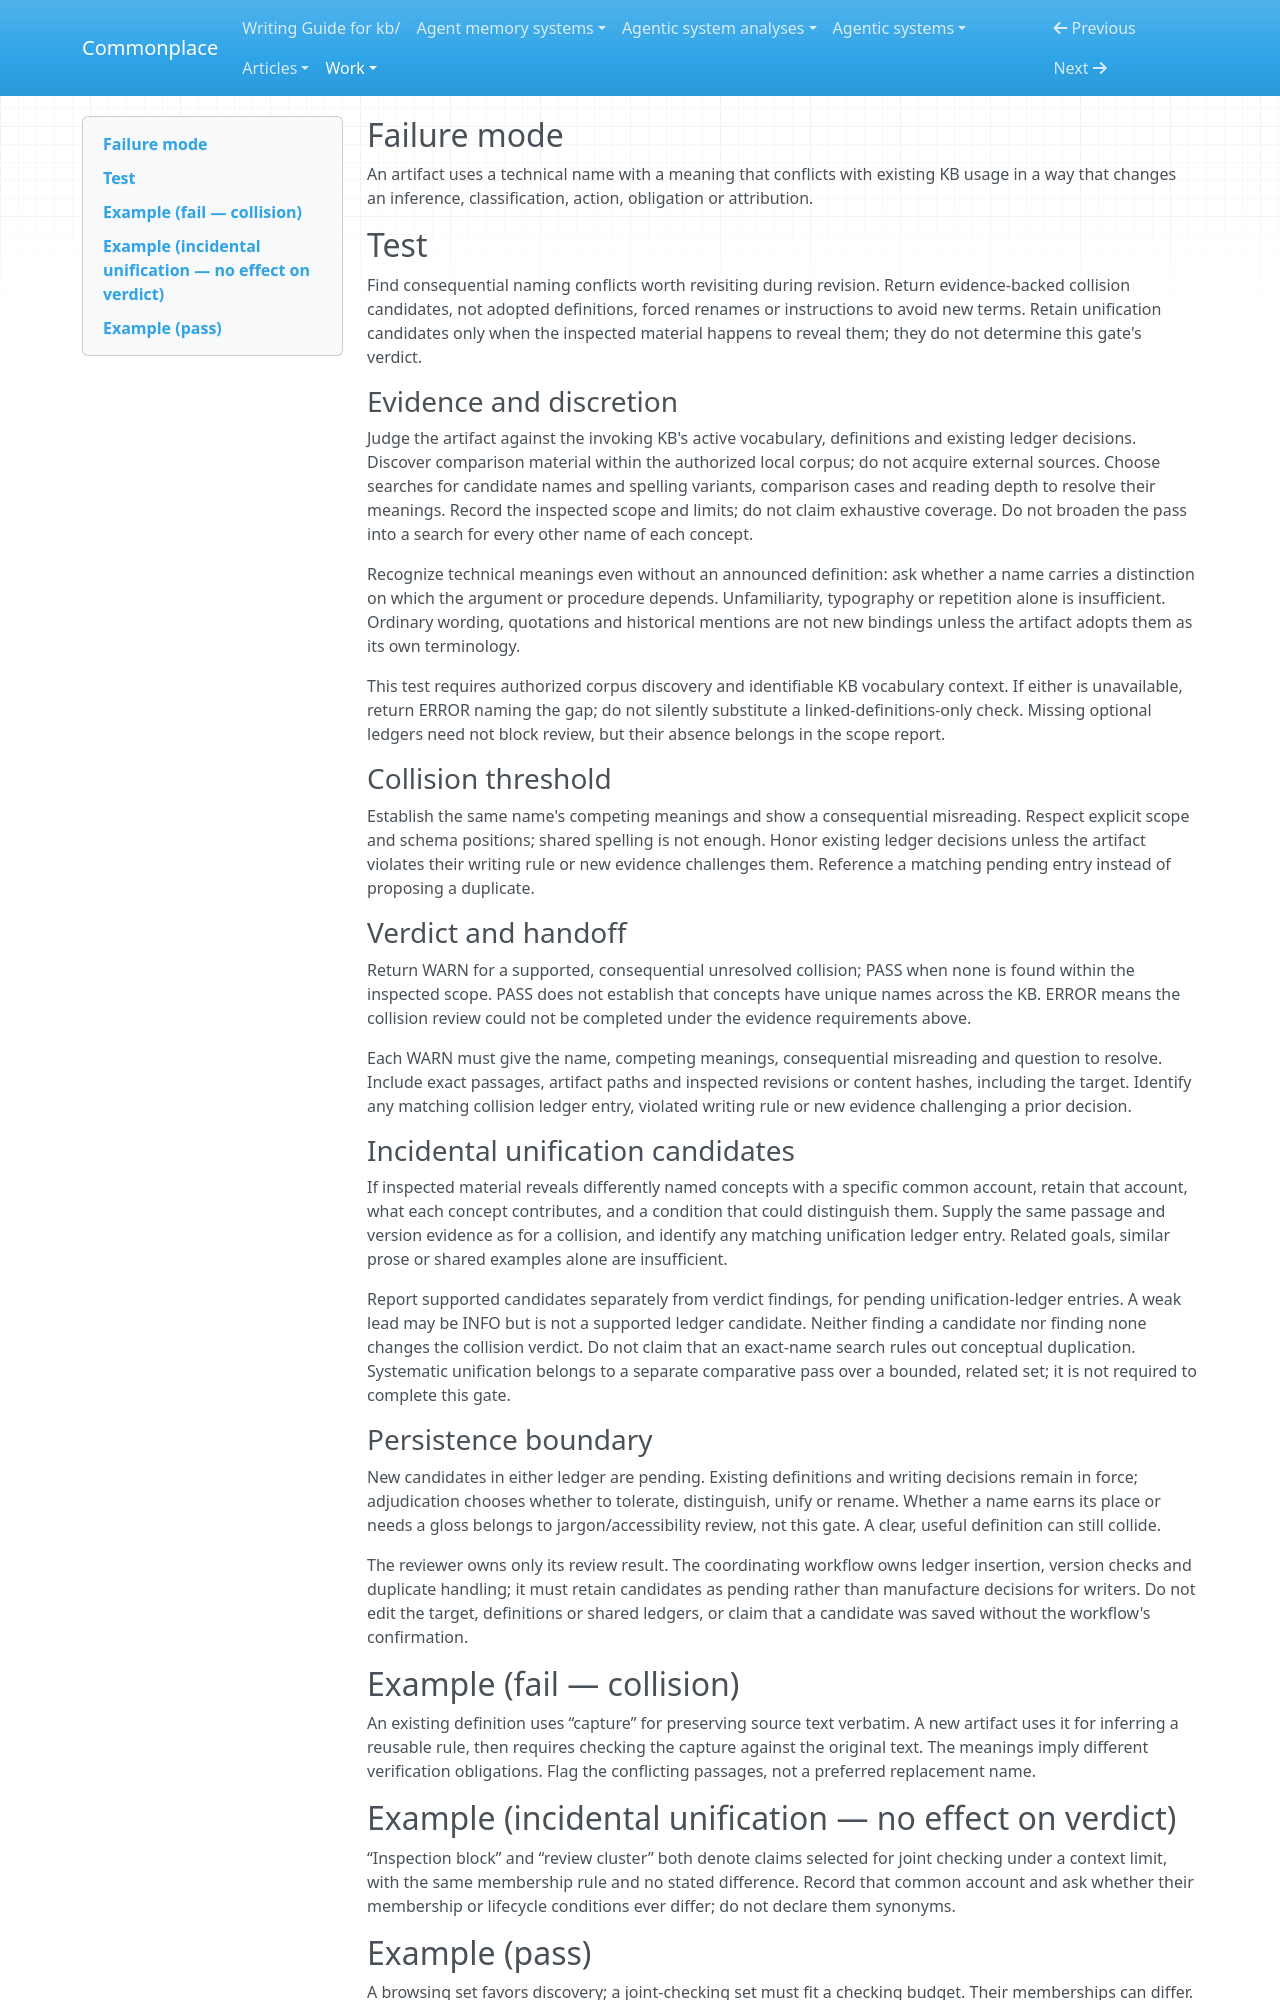

repository: zby/commonplace · page: work/vocabulary-governance/vocabulary-reconciliation/index.html · generator: mkdocs

---
gate_id: semantic/vocabulary-reconciliation
name: Vocabulary reconciliation
description: "Detect consequential conflicts in a technical name's existing uses; retain incidental unification candidates without claiming conceptual-duplication coverage."
type: types/review-gate.md
lens: semantic
watches: [body, frontmatter]
staleness: changed
---

## Failure mode

An artifact uses a technical name with a meaning that conflicts with existing KB
usage in a way that changes an inference, classification, action, obligation or
attribution.

## Test

Find consequential naming conflicts worth revisiting during revision. Return
evidence-backed collision candidates, not adopted definitions, forced renames or
instructions to avoid new terms. Retain unification candidates only when the
inspected material happens to reveal them; they do not determine this gate's
verdict.

### Evidence and discretion

Judge the artifact against the invoking KB's active vocabulary, definitions and
existing ledger decisions. Discover comparison material within the authorized
local corpus; do not acquire external sources. Choose searches for candidate
names and spelling variants, comparison cases and reading depth to resolve their
meanings. Record the inspected scope and limits; do not claim exhaustive coverage.
Do not broaden the pass into a search for every other name of each concept.

Recognize technical meanings even without an announced definition: ask whether
a name carries a distinction on which the argument or procedure depends.
Unfamiliarity, typography or repetition alone is insufficient. Ordinary wording,
quotations and historical mentions are not new bindings unless the artifact
adopts them as its own terminology.

This test requires authorized corpus discovery and identifiable KB vocabulary
context. If either is unavailable, return ERROR naming the gap; do not silently
substitute a linked-definitions-only check. Missing optional ledgers need not
block review, but their absence belongs in the scope report.

### Collision threshold

Establish the same name's competing meanings and show a consequential misreading.
Respect explicit scope and schema positions; shared spelling is not enough.
Honor existing ledger decisions unless the artifact violates their writing rule
or new evidence challenges them. Reference a matching pending entry instead of
proposing a duplicate.

### Verdict and handoff

Return WARN for a supported, consequential unresolved collision; PASS when none
is found within the inspected scope. PASS does not establish that concepts have
unique names across the KB. ERROR means the collision review could not be
completed under the evidence requirements above.

Each WARN must give the name, competing meanings, consequential misreading and
question to resolve. Include exact passages, artifact paths and inspected
revisions or content hashes, including the target. Identify any matching collision
ledger entry, violated writing rule or new evidence challenging a prior decision.

### Incidental unification candidates

If inspected material reveals differently named concepts with a specific common
account, retain that account, what each concept contributes, and a condition that
could distinguish them. Supply the same passage and version evidence as for a
collision, and identify any matching unification ledger entry. Related goals,
similar prose or shared examples alone are insufficient.

Report supported candidates separately from verdict findings, for pending
unification-ledger entries. A weak lead may be INFO but is not a supported ledger
candidate. Neither finding a candidate nor finding none changes the collision
verdict. Do not claim that an exact-name search rules out conceptual duplication.
Systematic unification belongs to a separate comparative pass over a bounded,
related set; it is not required to complete this gate.

### Persistence boundary

New candidates in either ledger are pending. Existing definitions and writing decisions remain
in force; adjudication chooses whether to tolerate, distinguish, unify or rename.
Whether a name earns its place or needs a gloss belongs to jargon/accessibility
review, not this gate. A clear, useful definition can still collide.

The reviewer owns only its review result. The coordinating workflow owns ledger
insertion, version checks and duplicate handling; it must retain candidates as
pending rather than manufacture decisions for writers. Do not edit the target,
definitions or shared ledgers, or claim that a candidate was saved without the
workflow's confirmation.

## Example (fail — collision)

An existing definition uses “capture” for preserving source text verbatim. A
new artifact uses it for inferring a reusable rule, then requires checking the
capture against the original text. The meanings imply different verification
obligations. Flag the conflicting passages, not a preferred replacement name.
